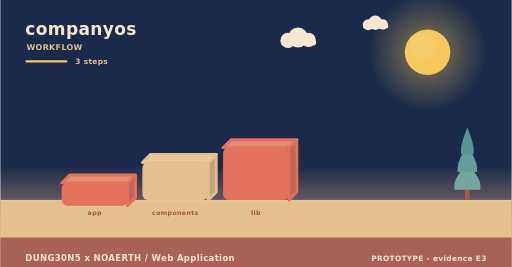
t = 0.00 s
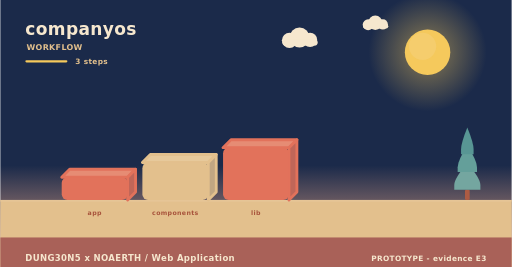
t = 2.00 s
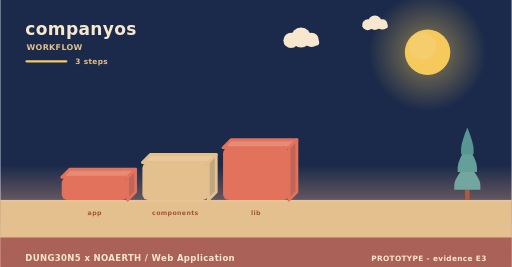
t = 4.00 s
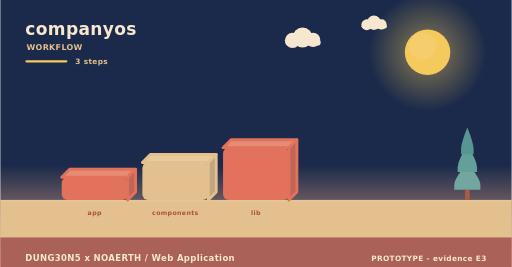
t = 6.00 s
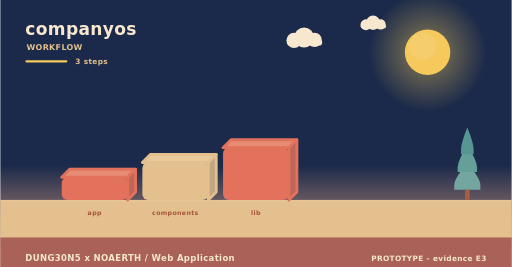
t = 8.00 s
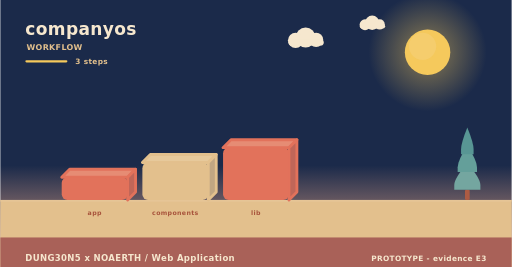
t = 10.00 s

The animated SVG that drew these frames (rendered in a browser with its animation timeline set to each time). Animation: 5 SMIL elements (animateTransform=5); frames cover the first 10.00 s, repeats indefinitely.

<svg xmlns="http://www.w3.org/2000/svg" width="900" height="470" viewBox="0 0 900 470" role="img" aria-label="companyos - how it is used"><linearGradient id="skyw" x1="0" y1="0" x2="0" y2="1"><stop offset="0" stop-color="#1b2a4a"/><stop offset="0.62" stop-color="#1b2a4a"/><stop offset="1" stop-color="#f3ad8a"/></linearGradient><rect width="900" height="470" fill="url(#skyw)"/><radialGradient id="sunw"><stop offset="0.35" stop-color="#f5c95c" stop-opacity="0.34"/><stop offset="1" stop-color="#f5c95c" stop-opacity="0"/></radialGradient><circle cx="752" cy="92" r="104" fill="url(#sunw)"/><circle cx="752" cy="92" r="40" fill="#f5c95c"/><circle cx="743.2" cy="81.6" r="24" fill="#f5d27e" opacity="0.5"/><g><circle cx="524" cy="66" r="17.64" fill="#f6e7ce"/><circle cx="506.36" cy="71.04" r="13.44" fill="#f6e7ce"/><circle cx="542.48" cy="70.2" r="12.6" fill="#f6e7ce"/><rect x="493.76" y="69.36" width="62.16" height="10.92" rx="5.46" fill="#f6e7ce"/><animateTransform attributeName="transform" type="translate" values="0 0;24 0;0 0" dur="36s" begin="0s" repeatCount="indefinite"/></g><g><circle cx="660" cy="40" r="12.6" fill="#f6e7ce"/><circle cx="647.4" cy="43.6" r="9.6" fill="#f6e7ce"/><circle cx="673.2" cy="43" r="9" fill="#f6e7ce"/><rect x="638.4" y="42.4" width="44.4" height="7.8" rx="3.9" fill="#f6e7ce"/><animateTransform attributeName="transform" type="translate" values="0 0;-18 0;0 0" dur="46s" begin="3s" repeatCount="indefinite"/></g><rect x="0" y="352" width="900" height="118" fill="#e3c08d"/><rect x="0" y="352" width="900" height="3" fill="#e6c596"/><text x="44" y="62" font-family="Verdana,DejaVu Sans,sans-serif" font-size="30" font-weight="700" letter-spacing="0.6" fill="#f6e7ce" text-anchor="start">companyos</text><text x="46" y="88" font-family="Verdana,DejaVu Sans,sans-serif" font-size="14" font-weight="700" letter-spacing="0.6" fill="#e3c08d" text-anchor="start">WORKFLOW</text><rect x="44" y="106" width="74" height="4" rx="2" fill="#f5c95c"/><text x="132" y="112" font-family="Verdana,DejaVu Sans,sans-serif" font-size="13" font-weight="700" letter-spacing="0.6" fill="#e3c08d" text-anchor="start">3 steps</text><g><path d="M108,312 L224,312 L238,298 L122,298 Z" fill="#e68c74" stroke="#e2725b" stroke-width="5" stroke-linejoin="round"/><path d="M224,312 L238,298 L238,338 L224,352 Z" fill="#c06658" stroke="#e2725b" stroke-width="5" stroke-linejoin="round"/><rect x="108" y="312" width="116" height="40" rx="10" fill="#e2725b"/><animateTransform attributeName="transform" type="translate" values="0 10;0 0" dur="0.8s" begin="0s" fill="freeze"/></g><text x="166" y="378" font-family="Verdana,DejaVu Sans,sans-serif" font-size="11" font-weight="700" letter-spacing="0.6" fill="#a8543c" text-anchor="middle">app</text><g><path d="M250,286 L366,286 L380,272 L264,272 Z" fill="#e7c99b" stroke="#e3c08d" stroke-width="5" stroke-linejoin="round"/><path d="M366,286 L380,272 L380,338 L366,352 Z" fill="#c1a682" stroke="#e3c08d" stroke-width="5" stroke-linejoin="round"/><rect x="250" y="286" width="116" height="66" rx="10" fill="#e3c08d"/><animateTransform attributeName="transform" type="translate" values="0 10;0 0" dur="0.8s" begin="0.22s" fill="freeze"/></g><text x="308" y="378" font-family="Verdana,DejaVu Sans,sans-serif" font-size="11" font-weight="700" letter-spacing="0.6" fill="#a8543c" text-anchor="middle">components</text><g><path d="M392,260 L508,260 L522,246 L406,246 Z" fill="#e68c74" stroke="#e2725b" stroke-width="5" stroke-linejoin="round"/><path d="M508,260 L522,246 L522,338 L508,352 Z" fill="#c06658" stroke="#e2725b" stroke-width="5" stroke-linejoin="round"/><rect x="392" y="260" width="116" height="92" rx="10" fill="#e2725b"/><animateTransform attributeName="transform" type="translate" values="0 10;0 0" dur="0.8s" begin="0.44s" fill="freeze"/></g><text x="450" y="378" font-family="Verdana,DejaVu Sans,sans-serif" font-size="11" font-weight="700" letter-spacing="0.6" fill="#a8543c" text-anchor="middle">lib</text><rect x="817.86" y="334.08" width="8.28" height="17.92" rx="2.3" fill="#ac5b43"/><path d="M822,287.04 Q799,314.32 799,325.61 Q799,334.08 799,334.08 L845,334.08 Q845,334.08 845,325.61 Q845,314.32 822,287.04 Z" fill="#74a6a0"/><path d="M822,255.68 Q804.98,282.96 804.98,294.25 Q804.98,302.72 804.98,302.72 L839.02,302.72 Q839.02,302.72 839.02,294.25 Q839.02,282.96 822,255.68 Z" fill="#649f9a"/><path d="M822,224.32 Q810.96,251.6 810.96,262.89 Q810.96,271.36 810.96,271.36 L833.04,271.36 Q833.04,271.36 833.04,262.89 Q833.04,251.6 822,224.32 Z" fill="#589694"/><rect x="0" y="418" width="900" height="52" rx="0" fill="#a65c56" opacity="0.94"/><text x="44" y="460" font-family="Verdana,DejaVu Sans,sans-serif" font-size="15" font-weight="700" letter-spacing="0.6" fill="#f6e7ce" text-anchor="start">DUNG30N5 x NOAERTH  /  Web Application</text><text x="856" y="460" font-family="Verdana,DejaVu Sans,sans-serif" font-size="13" font-weight="700" letter-spacing="0.6" fill="#f6e7ce" text-anchor="end">PROTOTYPE  -  evidence E3</text></svg>
